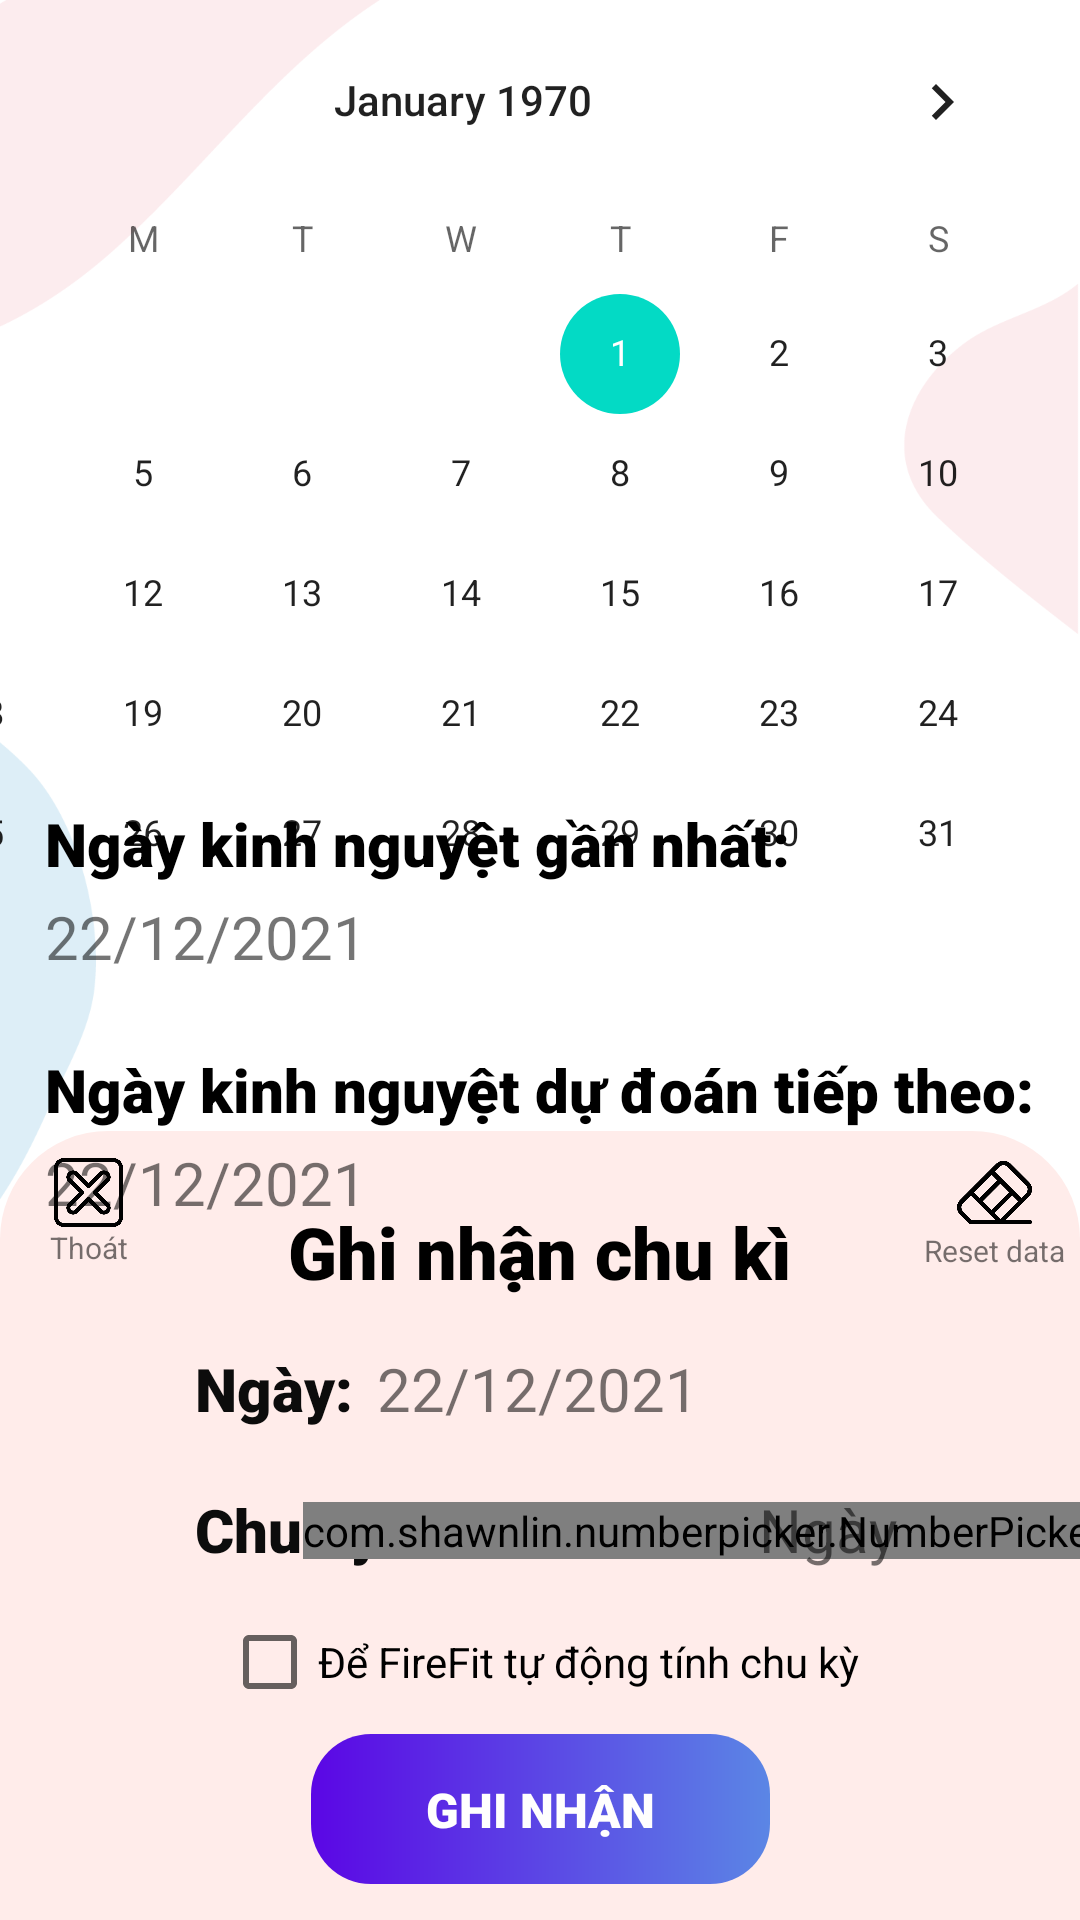

Produce the Android XML layout that renders to this screen, including the resource entries it uses.
<!-- AndroidManifest.xml: application theme Theme.HealthTracking -->
<!-- res/layout/period_tracking.xml -->
<?xml version="1.0" encoding="utf-8"?>
<androidx.constraintlayout.widget.ConstraintLayout xmlns:android="http://schemas.android.com/apk/res/android"
    xmlns:app="http://schemas.android.com/apk/res-auto"
    xmlns:tools="http://schemas.android.com/tools"
    android:layout_width="match_parent"
    android:layout_height="match_parent"
    android:background="@drawable/push_up_background">

    <androidx.constraintlayout.widget.ConstraintLayout
        android:id="@+id/constraintLayout4"
        android:layout_width="match_parent"
        android:layout_height="263dp"
        android:background="@drawable/round_border_period"
        android:visibility="visible"
        app:layout_constraintBottom_toBottomOf="parent"
        app:layout_constraintEnd_toEndOf="parent"
        app:layout_constraintStart_toStartOf="parent">

        <TextView
            android:id="@+id/textView"
            android:layout_width="wrap_content"
            android:layout_height="wrap_content"
            android:layout_marginTop="24dp"
            android:fontFamily="sans-serif-black"
            android:text="Ghi nhận chu kì"
            android:textColor="#000000"
            android:textSize="24sp"
            app:layout_constraintEnd_toEndOf="parent"
            app:layout_constraintStart_toStartOf="parent"
            app:layout_constraintTop_toTopOf="parent" />

        <ImageButton
            android:id="@+id/imageRecord"
            android:layout_width="153dp"
            android:layout_height="50dp"
            android:layout_marginBottom="12dp"
            android:layout_weight="1"
            android:background="#fff"
            android:backgroundTint="#FFECEA"
            android:src="@drawable/start_button_shape"
            app:layout_constraintBottom_toBottomOf="parent"
            app:layout_constraintEnd_toEndOf="parent"
            app:layout_constraintStart_toStartOf="parent" />

        <TextView
            android:id="@+id/tvRecord"
            android:layout_width="wrap_content"
            android:layout_height="wrap_content"
            android:fontFamily="sans-serif-black"
            android:text="GHI NHẬN"
            android:textColor="#FFFEFE"
            android:textSize="16sp"
            app:layout_constraintBottom_toBottomOf="@+id/imageRecord"
            app:layout_constraintEnd_toEndOf="@+id/imageRecord"
            app:layout_constraintStart_toStartOf="@+id/imageRecord"
            app:layout_constraintTop_toTopOf="@+id/imageRecord" />

        <TextView
            android:id="@+id/textView57"
            android:layout_width="wrap_content"
            android:layout_height="wrap_content"
            android:layout_marginStart="65dp"
            android:layout_marginTop="16dp"
            android:fontFamily="sans-serif-black"
            android:text="Ngày:"
            android:textColor="#0C0C0C"
            android:textSize="20dp"
            app:layout_constraintStart_toStartOf="parent"
            app:layout_constraintTop_toBottomOf="@+id/textView" />

        <TextView
            android:id="@+id/textView58"
            android:layout_width="wrap_content"
            android:layout_height="wrap_content"
            android:layout_marginTop="20dp"
            android:fontFamily="sans-serif-black"
            android:text="Chu kỳ:"
            android:textColor="#0C0C0C"
            android:textSize="20dp"
            app:layout_constraintStart_toStartOf="@+id/textView57"
            app:layout_constraintTop_toBottomOf="@+id/textView57" />

        <com.shawnlin.numberpicker.NumberPicker
            android:id="@+id/number_picker"
            android:layout_width="wrap_content"
            android:layout_height="wrap_content"
            android:layout_marginStart="36dp"
            app:layout_constraintBottom_toBottomOf="@+id/textView58"
            app:layout_constraintStart_toStartOf="@+id/textView58"
            app:layout_constraintTop_toTopOf="@+id/textView58"
            app:layout_constraintVertical_bias="0.54"
            app:np_dividerColor="@color/colorPrimary"
            app:np_height="30dp"
            app:np_max="35"
            app:np_min="23"
            app:np_orientation="horizontal"
            app:np_selectedTextColor="@color/colorPrimary"
            app:np_textColor="@color/colorPrimary"
            app:np_value="28"
            app:np_width="80dp" />

        <CheckBox
            android:id="@+id/checkBox"
            android:layout_width="wrap_content"
            android:layout_height="wrap_content"
            android:text="Để FireFit tự động tính chu kỳ"
            app:layout_constraintBottom_toTopOf="@+id/imageRecord"
            app:layout_constraintEnd_toEndOf="parent"
            app:layout_constraintStart_toStartOf="parent" />

        <TextView
            android:id="@+id/textViewDateRecord"
            android:layout_width="wrap_content"
            android:layout_height="wrap_content"
            android:layout_marginStart="8dp"
            android:text="22/12/2021"
            android:textSize="20dp"
            app:layout_constraintBottom_toBottomOf="@+id/textView57"
            app:layout_constraintStart_toEndOf="@+id/textView57" />

        <TextView
            android:id="@+id/textView60"
            android:layout_width="wrap_content"
            android:layout_height="wrap_content"
            android:layout_marginStart="120dp"
            android:text="Ngày"
            android:textSize="20dp"
            app:layout_constraintBottom_toBottomOf="@+id/textView58"
            app:layout_constraintStart_toEndOf="@+id/textView58"
            app:layout_constraintTop_toTopOf="@+id/textView58" />


        <ImageView
            android:id="@+id/dltIcon"
            android:layout_width="25dp"
            android:layout_height="25dp"
            android:layout_marginTop="8dp"
            android:layout_marginEnd="16dp"
            app:layout_constraintEnd_toEndOf="parent"
            app:layout_constraintTop_toTopOf="parent"
            app:srcCompat="@drawable/rubber" />

        <TextView
            android:id="@+id/textView23"
            android:layout_width="wrap_content"
            android:layout_height="wrap_content"
            android:text="Reset data"
            android:textSize="10sp"
            app:layout_constraintEnd_toEndOf="@+id/dltIcon"
            app:layout_constraintStart_toStartOf="@+id/dltIcon"
            app:layout_constraintTop_toBottomOf="@+id/dltIcon" />

        <TextView
            android:id="@+id/textView41"
            android:layout_width="wrap_content"
            android:layout_height="wrap_content"
            android:text="Thoát"
            android:textSize="10sp"
            app:layout_constraintEnd_toEndOf="@+id/exitBtn"
            app:layout_constraintStart_toStartOf="@+id/exitBtn"
            app:layout_constraintTop_toBottomOf="@+id/exitBtn" />

        <ImageView
            android:id="@+id/exitBtn"
            android:layout_width="23dp"
            android:layout_height="23dp"
            android:layout_marginStart="18dp"
            android:layout_marginTop="9dp"
            app:layout_constraintStart_toStartOf="parent"
            app:layout_constraintTop_toTopOf="parent"
            app:srcCompat="@drawable/exit" />

    </androidx.constraintlayout.widget.ConstraintLayout>

    <CalendarView
        android:id="@+id/calendarView"
        android:layout_width="412dp"
        android:layout_height="298dp"

        app:layout_constraintEnd_toEndOf="parent"
        app:layout_constraintHorizontal_bias="1.0"
        app:layout_constraintStart_toStartOf="parent"
        app:layout_constraintTop_toTopOf="parent" />

    <androidx.constraintlayout.widget.ConstraintLayout
        android:layout_width="wrap_content"
        android:layout_height="wrap_content"
        app:layout_constraintBottom_toTopOf="@+id/constraintLayout4"
        app:layout_constraintEnd_toEndOf="parent"
        app:layout_constraintStart_toStartOf="parent"
        app:layout_constraintTop_toBottomOf="@+id/calendarView">

        <TextView
            android:id="@+id/textView18"
            android:layout_width="wrap_content"
            android:layout_height="wrap_content"
            android:fontFamily="sans-serif-black"
            android:text="Ngày kinh nguyệt gần nhất:"
            android:textColor="#000000"
            android:textSize="20dp"
            app:layout_constraintStart_toStartOf="parent"
            app:layout_constraintTop_toTopOf="parent" />

        <TextView
            android:id="@+id/textViewNextDate"
            android:layout_width="wrap_content"
            android:layout_height="wrap_content"
            android:layout_marginTop="4dp"
            android:text="22/12/2021"
            android:textSize="20dp"
            app:layout_constraintStart_toStartOf="parent"
            app:layout_constraintTop_toBottomOf="@+id/textView51" />

        <TextView
            android:id="@+id/textView51"
            android:layout_width="wrap_content"
            android:layout_height="wrap_content"
            android:layout_marginTop="24dp"
            android:fontFamily="sans-serif-black"
            android:text="Ngày kinh nguyệt dự đoán tiếp theo:"
            android:textColor="#000000"
            android:textSize="20dp"
            app:layout_constraintStart_toStartOf="parent"
            app:layout_constraintTop_toBottomOf="@+id/textViewRecentDate" />

        <TextView
            android:id="@+id/textViewRecentDate"
            android:layout_width="wrap_content"
            android:layout_height="wrap_content"
            android:layout_marginTop="4dp"
            android:text="22/12/2021"
            android:textSize="20dp"
            app:layout_constraintStart_toStartOf="parent"
            app:layout_constraintTop_toBottomOf="@+id/textView18" />

    </androidx.constraintlayout.widget.ConstraintLayout>

</androidx.constraintlayout.widget.ConstraintLayout>
<!-- resources referenced by this layout -->
<resources>
  <!-- drawable exit: png bitmap (drawable-v24, 10813 bytes) -->
  <!-- drawable push_up_background: png bitmap (drawable-v24, 35694 bytes) -->
  <!-- drawable round_border_period (drawable) -->
  <?xml version="1.0" encoding="utf-8"?>
  <shape android:shape = "rectangle" xmlns:android="http://schemas.android.com/apk/res/android">
      <corners android:topLeftRadius="36dp"
          android:topRightRadius="36dp"/>
      <solid android:color="#FFECEA" />
  </shape>
  <!-- drawable rubber: png bitmap (drawable-v24, 8632 bytes) -->
  <!-- drawable start_button_shape (drawable) -->
  <?xml version="1.0" encoding="utf-8"?>
  <shape xmlns:android="http://schemas.android.com/apk/res/android">
  <gradient android:startColor="#5B06E5"
      android:endColor="#5B86E5"></gradient>
      <corners android:radius="20dp"></corners>
  </shape>
  <style name="Theme.HealthTracking" parent="Theme.MaterialComponents.DayNight.NoActionBar">
          
          <item name="colorPrimary">@color/blue</item>
          <item name="colorPrimaryVariant">@color/purple_700</item>
          <item name="colorOnPrimary">@color/white</item>
          
          <item name="colorSecondary">@color/teal_200</item>
          <item name="colorSecondaryVariant">@color/teal_700</item>
          <item name="colorOnSecondary">@color/black</item>
          
          <item name="android:statusBarColor" tools:targetApi="l">?attr/colorPrimaryVariant</item>
          
      </style>
  <!-- not gathered from this repository: default colours our renderer supplied (Android Studio template values) -->
  <color name="purple_700">#FF3700B3</color>
  <color name="teal_200">#FF03DAC5</color>
  <color name="teal_700">#FF018786</color>
  <color name="black">#FF000000</color>
  <color name="white">#FFFFFFFF</color>
  <color name="colorPrimary">#FF6200EE</color>
</resources>
